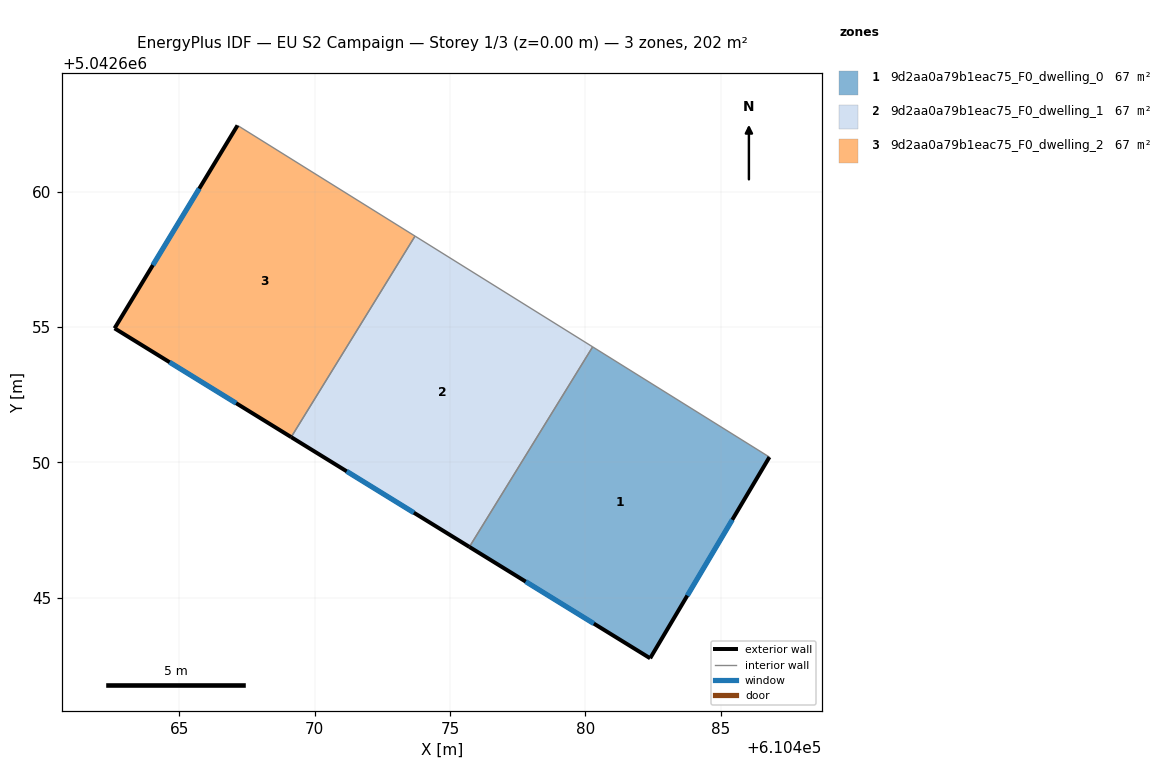
=== STOREY PLAN SPEC (per zone: floor XY polygon, exterior-wall plan segments, windows/doors) ===
zone 1: 9d2aa0a79b1eac75_F0_dwelling_0  (67.3 m²)
  floor: (610486.80, 5042650.19) (610482.39, 5042642.76) (610475.71, 5042646.87) (610480.27, 5042654.26)
  exterior wall: (610482.39, 5042642.76) – (610486.80, 5042650.19)  [8.6 m]
    window: (610483.77, 5042645.07) – (610485.43, 5042647.87)  [3.7 m²]
  exterior wall: (610475.71, 5042646.87) – (610482.39, 5042642.76)  [7.8 m]
    window: (610477.80, 5042645.59) – (610480.31, 5042644.04)  [3.3 m²]
  interior walls: 2
zone 2: 9d2aa0a79b1eac75_F0_dwelling_1  (67.3 m²)
  floor: (610480.27, 5042654.26) (610475.71, 5042646.87) (610469.13, 5042650.93) (610473.71, 5042658.36)
  exterior wall: (610469.13, 5042650.93) – (610475.71, 5042646.87)  [7.7 m]
    window: (610471.18, 5042649.66) – (610473.66, 5042648.14)  [3.3 m²]
  interior walls: 3
zone 3: 9d2aa0a79b1eac75_F0_dwelling_2  (67.3 m²)
  floor: (610473.71, 5042658.36) (610469.13, 5042650.93) (610462.60, 5042654.95) (610467.15, 5042662.45)
  exterior wall: (610462.60, 5042654.95) – (610469.13, 5042650.93)  [7.7 m]
    window: (610464.64, 5042653.70) – (610467.10, 5042652.18)  [3.3 m²]
  exterior wall: (610467.15, 5042662.45) – (610462.60, 5042654.95)  [8.8 m]
    window: (610465.73, 5042660.11) – (610464.02, 5042657.28)  [3.7 m²]
  interior walls: 2

=== DERIVED (storey summary) ===
Building: EU S2 Campaign
Storey: 1 of 3  (floor level z = 0.00 m)
Storey gross floor area: 201.9 m²
Zones on this storey: 3
  - 9d2aa0a79b1eac75_F0_dwelling_0: floor 67.3 m²; exterior wall 16.5 m (49.5 m²); 2 window(s) 7.0 m²; WWR 14.2%
  - 9d2aa0a79b1eac75_F0_dwelling_1: floor 67.3 m²; exterior wall 7.7 m (23.2 m²); 1 window(s) 3.3 m²; WWR 14.2%
  - 9d2aa0a79b1eac75_F0_dwelling_2: floor 67.3 m²; exterior wall 16.4 m (49.3 m²); 2 window(s) 7.0 m²; WWR 14.2%
Zone adjacency (shared interzone walls):
  - 9d2aa0a79b1eac75_F0_dwelling_0 ↔ 9d2aa0a79b1eac75_F0_dwelling_1
  - 9d2aa0a79b1eac75_F0_dwelling_1 ↔ 9d2aa0a79b1eac75_F0_dwelling_2